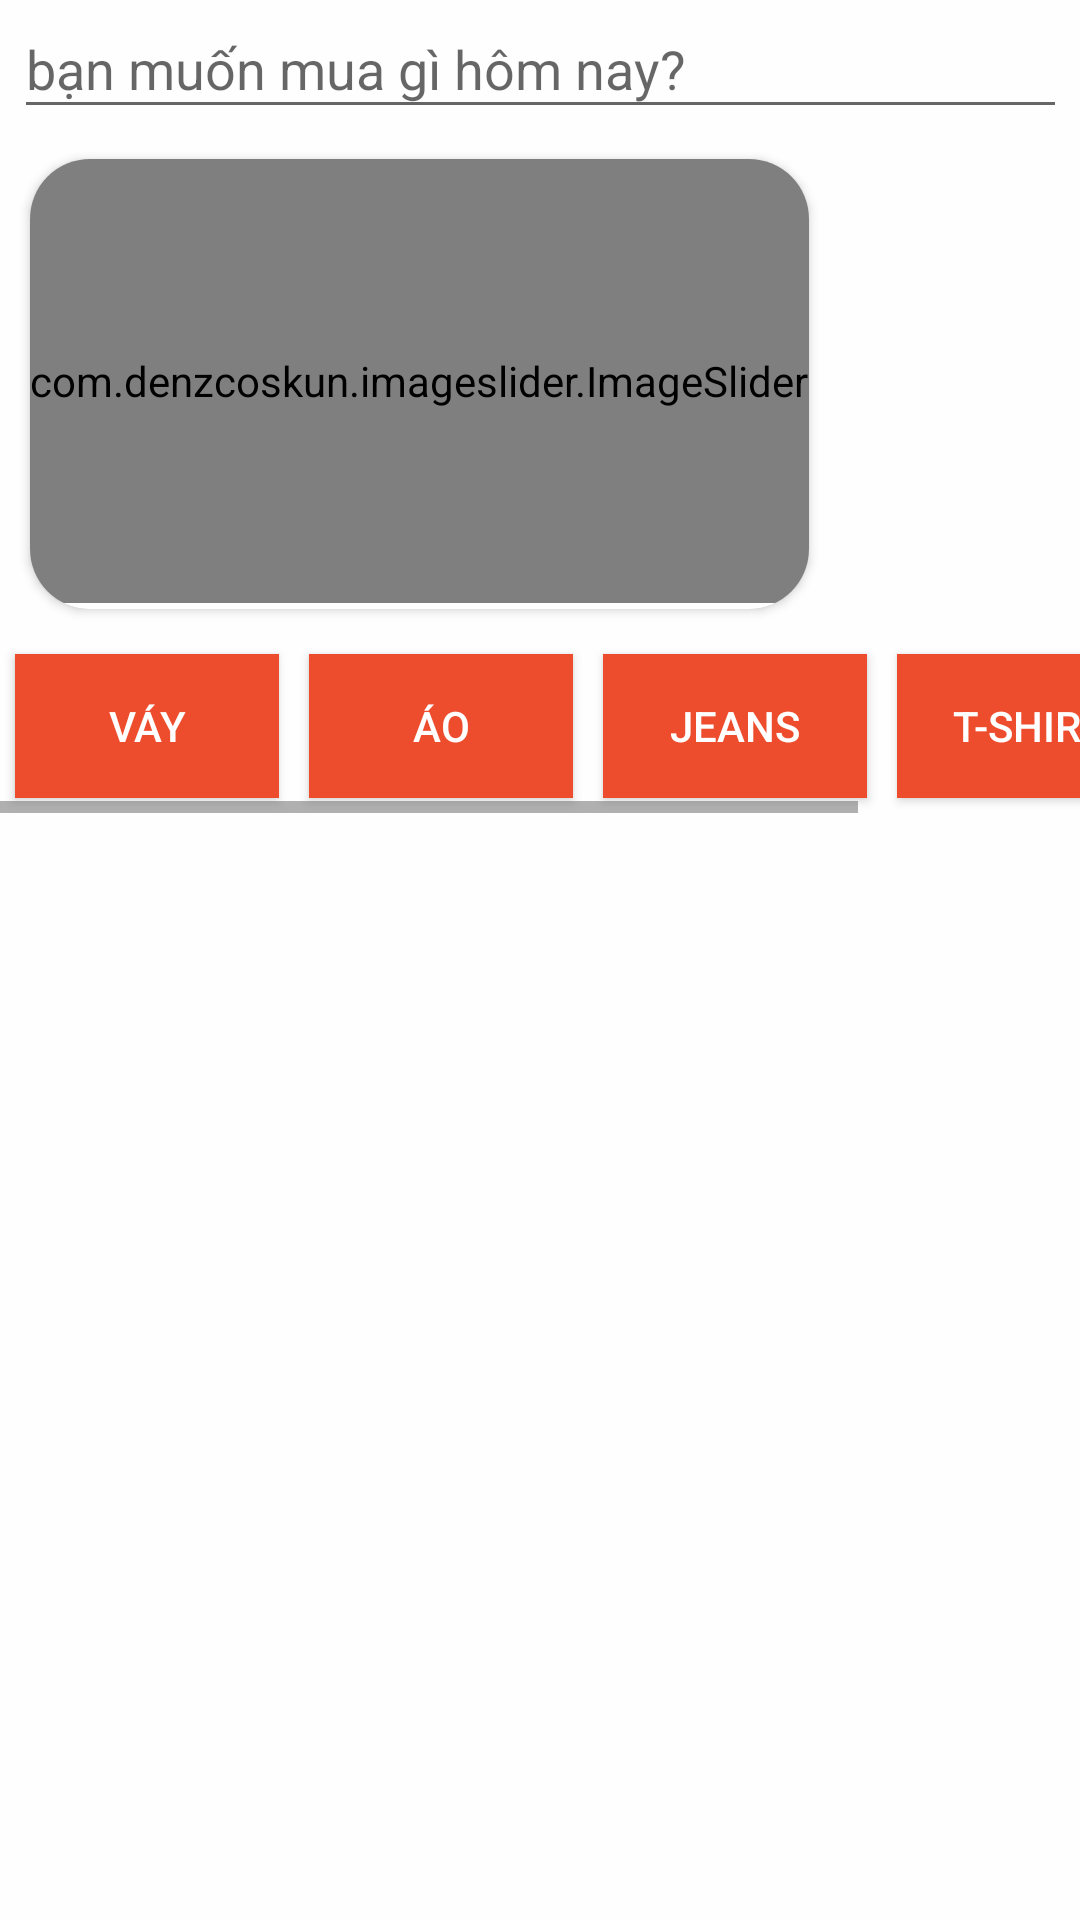

Android layout source for this screen:
<!-- AndroidManifest.xml: activity theme Theme.Bt_lon -->
<!-- res/layout/fragment_home.xml -->
<?xml version="1.0" encoding="utf-8"?>
<androidx.constraintlayout.widget.ConstraintLayout xmlns:android="http://schemas.android.com/apk/res/android"
    xmlns:app="http://schemas.android.com/apk/res-auto"
    xmlns:tools="http://schemas.android.com/tools"
    android:layout_width="match_parent"
    android:layout_height="match_parent"
    android:background="#FEFEFE"
    tools:context=".fragment.HomeFragment">

    <com.google.android.material.textfield.TextInputEditText
        android:id="@+id/search_input_text"
        android:layout_width="351dp"
        android:layout_height="43dp"
        android:hint="bạn muốn mua gì hôm nay?"
        app:layout_constraintEnd_toStartOf="@+id/imageButton"
        app:layout_constraintStart_toStartOf="parent"
        app:layout_constraintTop_toTopOf="parent" />

    <ImageButton
        android:id="@+id/imageButton"
        android:layout_width="wrap_content"
        android:layout_height="wrap_content"
        android:background="@color/color_primary"
        android:src="@drawable/icon_search"
        app:layout_constraintEnd_toEndOf="parent"
        app:layout_constraintTop_toTopOf="parent" />


    <ScrollView
        android:layout_width="match_parent"
        android:layout_height="wrap_content"
        app:layout_constraintEnd_toEndOf="parent"
        app:layout_constraintStart_toStartOf="parent"
        app:layout_constraintTop_toBottomOf="@+id/search_input_text">

        <LinearLayout
            android:layout_width="match_parent"
            android:layout_height="wrap_content"
            android:orientation="vertical">

            <androidx.cardview.widget.CardView
                android:layout_width="wrap_content"
                android:layout_height="150dp"
                android:layout_margin="10dp"
                android:elevation="20dp"
                app:cardCornerRadius="20dp"
                app:layout_constraintBottom_toTopOf="@+id/horizontalScrollView"
                app:layout_constraintTop_toBottomOf="@+id/search_input_text"
                tools:layout_editor_absoluteX="20dp">

                <com.denzcoskun.imageslider.ImageSlider
                    android:id="@+id/imageSlider"
                    android:layout_width="match_parent"
                    android:layout_height="148dp"
                    app:iss_auto_cycle="true"

                    app:iss_delay="1000"
                    app:iss_period="1000"
                    app:iss_title_background="@color/color_primary" />
            </androidx.cardview.widget.CardView>

            <HorizontalScrollView
                android:id="@+id/horizontalScrollView"
                android:layout_width="410dp"
                android:layout_height="58dp"
                app:layout_constraintBottom_toTopOf="@+id/recyclerViewItem"
                app:layout_constraintEnd_toEndOf="parent"
                app:layout_constraintHorizontal_bias="0.0"
                app:layout_constraintStart_toStartOf="parent">

                <LinearLayout
                    android:layout_width="wrap_content"
                    android:layout_height="match_parent"
                    android:orientation="horizontal">

                    <Button
                        android:id="@+id/button_category1"
                        android:layout_width="wrap_content"
                        android:layout_height="wrap_content"
                        android:layout_margin="5dp"
                        android:layout_weight="1"
                        android:background="@color/color_primary"
                        android:text="váy"
                        android:textColor="@color/white" />

                    <Button
                        android:id="@+id/button_category2"
                        android:layout_width="wrap_content"
                        android:layout_height="wrap_content"
                        android:layout_margin="5dp"
                        android:layout_weight="1"
                        android:background="@color/color_primary"
                        android:text="áo"
                        android:textColor="@color/white" />

                    <Button
                        android:id="@+id/button_category3"
                        android:layout_width="wrap_content"
                        android:layout_height="wrap_content"
                        android:layout_margin="5dp"
                        android:layout_weight="1"
                        android:background="@color/color_primary"
                        android:text="jeans"
                        android:textColor="@color/white" />

                    <Button
                        android:id="@+id/button_category4"
                        android:layout_width="wrap_content"
                        android:layout_height="wrap_content"
                        android:layout_margin="5dp"
                        android:layout_weight="1"
                        android:background="@color/color_primary"
                        android:text="t-shirt"
                        android:textColor="@color/white" />

                    <Button
                        android:id="@+id/button_category5"
                        android:layout_width="wrap_content"
                        android:layout_height="wrap_content"
                        android:layout_margin="5dp"
                        android:layout_weight="1"
                        android:background="@color/color_primary"
                        android:text="set"
                        android:textColor="@color/white" />

                    <Button
                        android:id="@+id/button_category6"
                        android:layout_width="wrap_content"
                        android:layout_height="wrap_content"
                        android:layout_margin="5dp"
                        android:layout_weight="1"
                        android:background="@color/color_primary"
                        android:text="sock"
                        android:textColor="@color/white" />


                </LinearLayout>
            </HorizontalScrollView>

            <androidx.recyclerview.widget.RecyclerView
                android:id="@+id/recyclerViewItem"
                android:layout_width="403dp"
                android:layout_height="399dp"
                app:layout_constraintBottom_toBottomOf="parent"
                app:layout_constraintEnd_toEndOf="parent"
                app:layout_constraintHorizontal_bias="0.0"
                app:layout_constraintStart_toStartOf="parent" />
        </LinearLayout>
    </ScrollView>

</androidx.constraintlayout.widget.ConstraintLayout>
<!-- resources referenced by this layout -->
<resources>
  <color name="color_primary">#ee4d2d</color>
  <color name="white">#FFFFFFFF</color>
  <style name="Theme.Bt_lon" parent="Base.Theme.Bt_lon" />
  <style name="Base.Theme.Bt_lon" parent="Theme.AppCompat.Light.NoActionBar">
          
          
      </style>
</resources>
